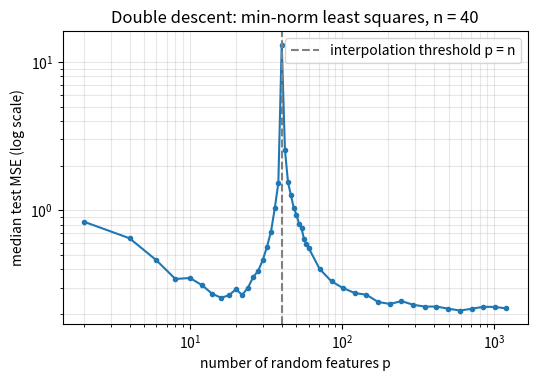

Python code for this plot:
# DEP 803 -- Chapter 12: Matrix Calculus, Regularisation and Bias-Variance
# Double descent with random ReLU features and minimum-norm least squares.
# (c) 2026 Stephen E. Moore. MIT Licence.
import numpy as np
import matplotlib.pyplot as plt

rng = np.random.default_rng(803)
n, d, reps, sigma = 40, 5, 30, 0.2
f = lambda X: np.sin(X @ np.ones(d) / np.sqrt(d)) + 0.5 * X[:, 0]
widths = np.unique(np.r_[np.arange(2, 60, 2), np.geomspace(60, 1200, 18)]
                   .astype(int))
test_mse = np.zeros((reps, widths.size))
for r in range(reps):
    X = rng.normal(size=(n, d))
    y = f(X) + sigma * rng.normal(size=n)
    Xt = rng.normal(size=(1000, d))
    yt = f(Xt)
    Wall = rng.normal(size=(d, widths.max())) / np.sqrt(d)
    for k, p in enumerate(widths):
        Phi = np.maximum(X @ Wall[:, :p], 0)            # random ReLU features
        Phit = np.maximum(Xt @ Wall[:, :p], 0)
        w = np.linalg.pinv(Phi) @ y                     # min-norm solution
        test_mse[r, k] = np.mean((yt - Phit @ w) ** 2)
med = np.median(test_mse, axis=0)
for p in [10, 20, 30, 40, 50, 100, 400, 1200]:
    k = np.argmin(np.abs(widths - p))
    print(f"features p = {widths[k]:>5}  (p/n = {widths[k] / n:5.2f})"
          f"  median test MSE = {med[k]:9.4f}")
k_peak = np.argmax(med)
print(f"peak at p = {widths[k_peak]} (interpolation threshold p = n = {n})")

plt.figure(figsize=(6, 3.8))
plt.loglog(widths, med, "o-", ms=3)
plt.axvline(n, color="gray", ls="--", label="interpolation threshold p = n")
plt.xlabel("number of random features p")
plt.ylabel("median test MSE (log scale)")
plt.title("Double descent: min-norm least squares, n = 40")
plt.legend()
plt.grid(alpha=0.3, which="both")
plt.savefig("ch12_double_descent.pdf", bbox_inches="tight")
